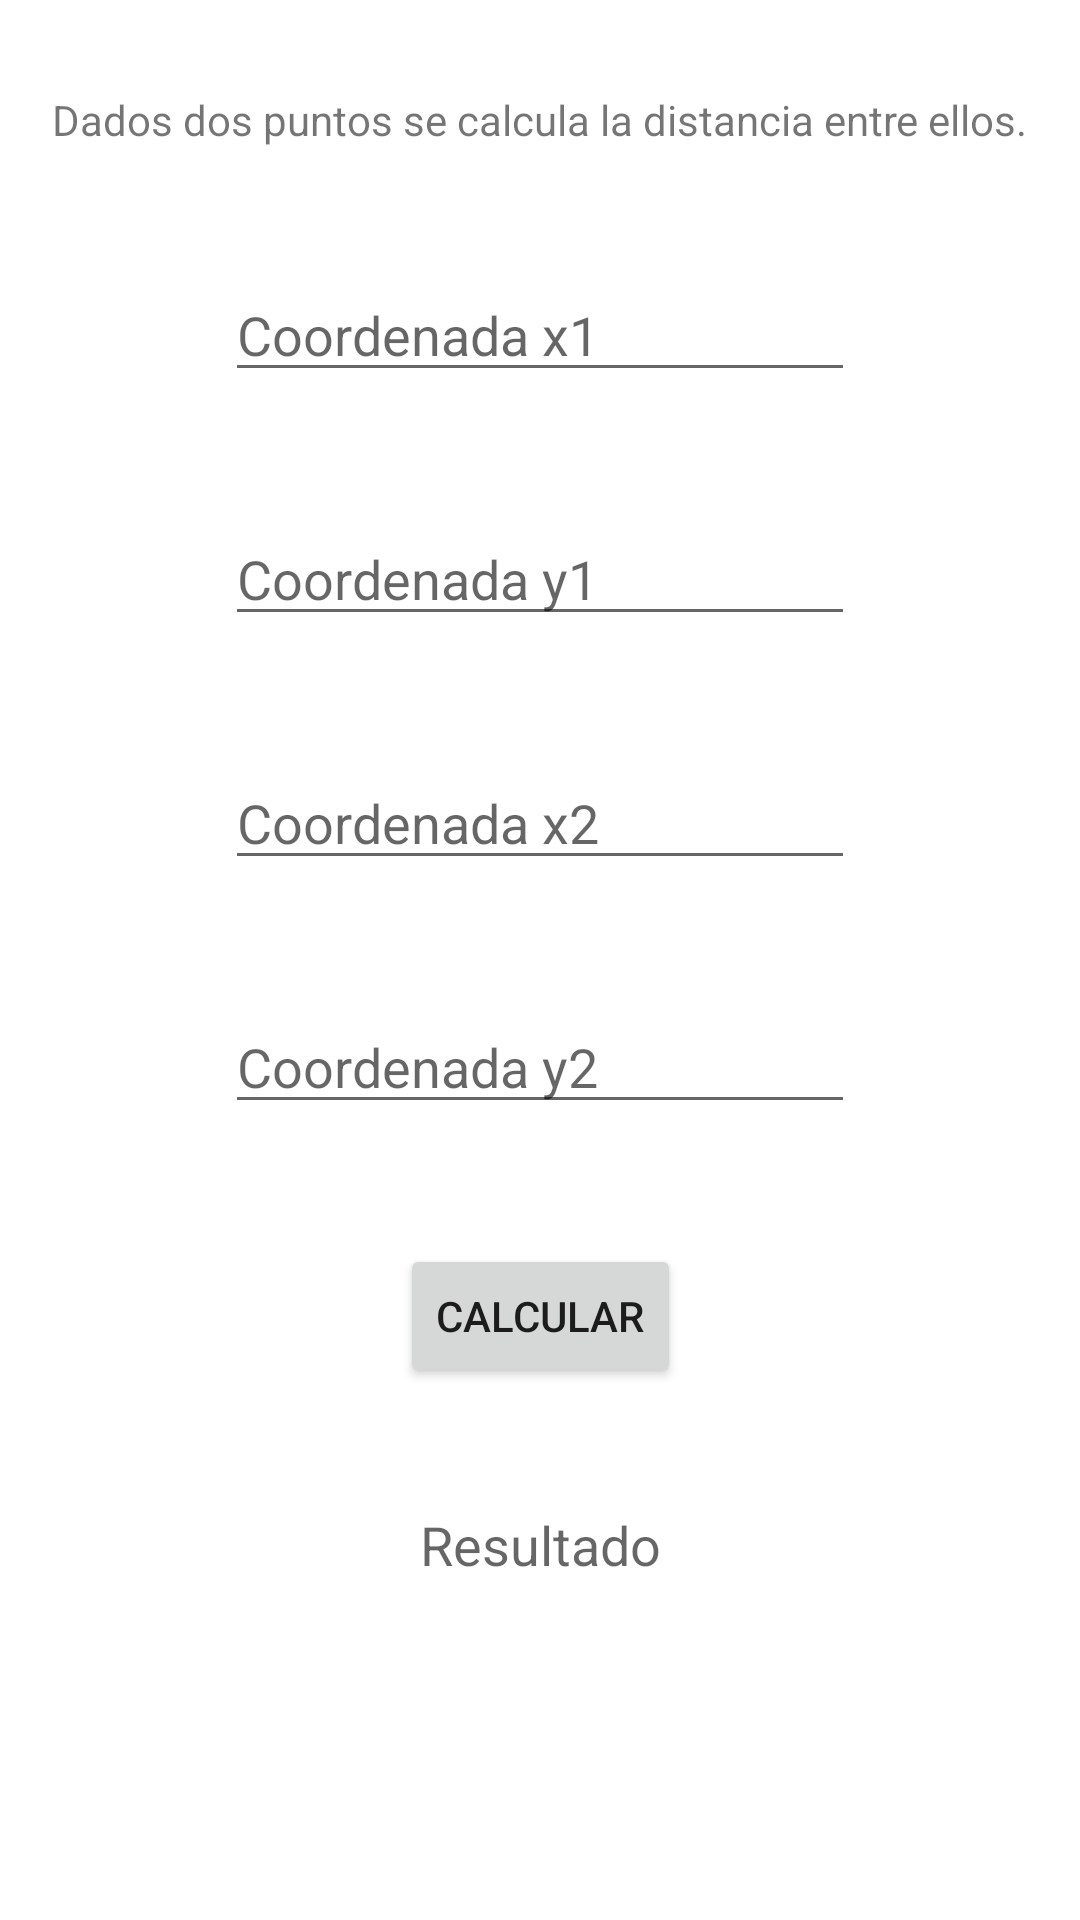

Here is an Android app screen rendered from its layout file. Give the layout XML and the strings, colors and styles it references.
<!-- AndroidManifest.xml: application theme Theme.Formativa1Corte1 -->
<!-- res/layout/activity_matematicas.xml -->
<?xml version="1.0" encoding="utf-8"?>
<androidx.constraintlayout.widget.ConstraintLayout xmlns:android="http://schemas.android.com/apk/res/android"
    xmlns:app="http://schemas.android.com/apk/res-auto"
    xmlns:tools="http://schemas.android.com/tools"
    android:layout_width="match_parent"
    android:layout_height="match_parent"
    tools:context=".MatematicasActivity">

    <TextView
        android:id="@+id/TituloMat"
        android:layout_width="wrap_content"
        android:layout_height="wrap_content"
        android:layout_marginStart="100dp"
        android:layout_marginTop="20dp"
        android:layout_marginEnd="100dp"
        android:layout_marginBottom="15dp"
        android:text="Modulo Matematicas"
        android:textColor="#3F51B5"
        android:textSize="20sp"
        android:textStyle="bold"
        app:layout_constraintBottom_toTopOf="@+id/DescripcionMat"
        app:layout_constraintEnd_toEndOf="parent"
        app:layout_constraintStart_toStartOf="parent"
        app:layout_constraintTop_toTopOf="parent" />

    <TextView
        android:id="@+id/DescripcionMat"
        android:layout_width="wrap_content"
        android:layout_height="wrap_content"
        android:layout_marginStart="20dp"
        android:layout_marginTop="15dp"
        android:layout_marginEnd="20dp"
        android:layout_marginBottom="20dp"
        android:text="Dados dos puntos se calcula la distancia entre ellos."
        app:layout_constraintBottom_toTopOf="@+id/x1EditText"
        app:layout_constraintEnd_toEndOf="parent"
        app:layout_constraintStart_toStartOf="parent"
        app:layout_constraintTop_toBottomOf="@+id/TituloMat" />

    <EditText
        android:id="@+id/x1EditText"
        android:layout_width="wrap_content"
        android:layout_height="wrap_content"
        android:layout_marginStart="100dp"
        android:layout_marginTop="20dp"
        android:layout_marginEnd="100dp"
        android:layout_marginBottom="20dp"
        android:ems="10"
        android:hint="Coordenada x1"
        android:inputType="numberSigned"
        app:layout_constraintBottom_toTopOf="@+id/y1EditText"
        app:layout_constraintEnd_toEndOf="parent"
        app:layout_constraintStart_toStartOf="parent"
        app:layout_constraintTop_toBottomOf="@+id/DescripcionMat" />

    <EditText
        android:id="@+id/y1EditText"
        android:layout_width="wrap_content"
        android:layout_height="wrap_content"
        android:layout_marginStart="100dp"
        android:layout_marginTop="20dp"
        android:layout_marginEnd="100dp"
        android:layout_marginBottom="20dp"
        android:ems="10"
        android:hint="Coordenada y1"
        android:inputType="numberSigned"
        app:layout_constraintBottom_toTopOf="@+id/x2EditText"
        app:layout_constraintEnd_toEndOf="parent"
        app:layout_constraintStart_toStartOf="parent"
        app:layout_constraintTop_toBottomOf="@+id/x1EditText" />

    <EditText
        android:id="@+id/x2EditText"
        android:layout_width="wrap_content"
        android:layout_height="wrap_content"
        android:layout_marginStart="100dp"
        android:layout_marginTop="20dp"
        android:layout_marginEnd="100dp"
        android:layout_marginBottom="20dp"
        android:ems="10"
        android:hint="Coordenada x2"
        android:inputType="numberSigned"
        app:layout_constraintBottom_toTopOf="@+id/y2EditText"
        app:layout_constraintEnd_toEndOf="parent"
        app:layout_constraintStart_toStartOf="parent"
        app:layout_constraintTop_toBottomOf="@+id/y1EditText" />

    <EditText
        android:id="@+id/y2EditText"
        android:layout_width="wrap_content"
        android:layout_height="wrap_content"
        android:layout_marginStart="100dp"
        android:layout_marginTop="20dp"
        android:layout_marginEnd="100dp"
        android:layout_marginBottom="20dp"
        android:ems="10"
        android:hint="Coordenada y2"
        android:inputType="numberSigned"
        app:layout_constraintBottom_toTopOf="@+id/calcularButton1"
        app:layout_constraintEnd_toEndOf="parent"
        app:layout_constraintStart_toStartOf="parent"
        app:layout_constraintTop_toBottomOf="@+id/x2EditText" />

    <Button
        android:id="@+id/calcularButton1"
        android:layout_width="wrap_content"
        android:layout_height="wrap_content"
        android:layout_marginStart="150dp"
        android:layout_marginTop="20dp"
        android:layout_marginEnd="150dp"
        android:layout_marginBottom="20dp"
        android:text="Calcular"
        app:layout_constraintBottom_toTopOf="@+id/resultadoTextView1"
        app:layout_constraintEnd_toEndOf="parent"
        app:layout_constraintStart_toStartOf="parent"
        app:layout_constraintTop_toBottomOf="@+id/y2EditText" />

    <TextView
        android:id="@+id/resultadoTextView1"
        android:layout_width="wrap_content"
        android:layout_height="wrap_content"
        android:layout_marginStart="120dp"
        android:layout_marginTop="20dp"
        android:layout_marginEnd="120dp"
        android:layout_marginBottom="160dp"
        android:hint="Resultado"
        android:textSize="18sp"
        app:layout_constraintBottom_toBottomOf="parent"
        app:layout_constraintEnd_toEndOf="parent"
        app:layout_constraintStart_toStartOf="parent"
        app:layout_constraintTop_toBottomOf="@+id/calcularButton1" />

</androidx.constraintlayout.widget.ConstraintLayout>
<!-- resources referenced by this layout -->
<resources>
  <style name="Theme.Formativa1Corte1" parent="Theme.MaterialComponents.DayNight.DarkActionBar">
          
          <item name="colorPrimary">@color/purple_500</item>
          <item name="colorPrimaryVariant">@color/purple_700</item>
          <item name="colorOnPrimary">@color/white</item>
          
          <item name="colorSecondary">@color/teal_200</item>
          <item name="colorSecondaryVariant">@color/teal_700</item>
          <item name="colorOnSecondary">@color/black</item>
          
          <item name="android:statusBarColor">?attr/colorPrimaryVariant</item>
          
      </style>
  <!-- not gathered from this repository: default colours our renderer supplied (Android Studio template values) -->
  <color name="purple_500">#FF6200EE</color>
  <color name="purple_700">#FF3700B3</color>
  <color name="teal_200">#FF03DAC5</color>
  <color name="teal_700">#FF018786</color>
  <color name="black">#FF000000</color>
  <color name="white">#FFFFFFFF</color>
</resources>
